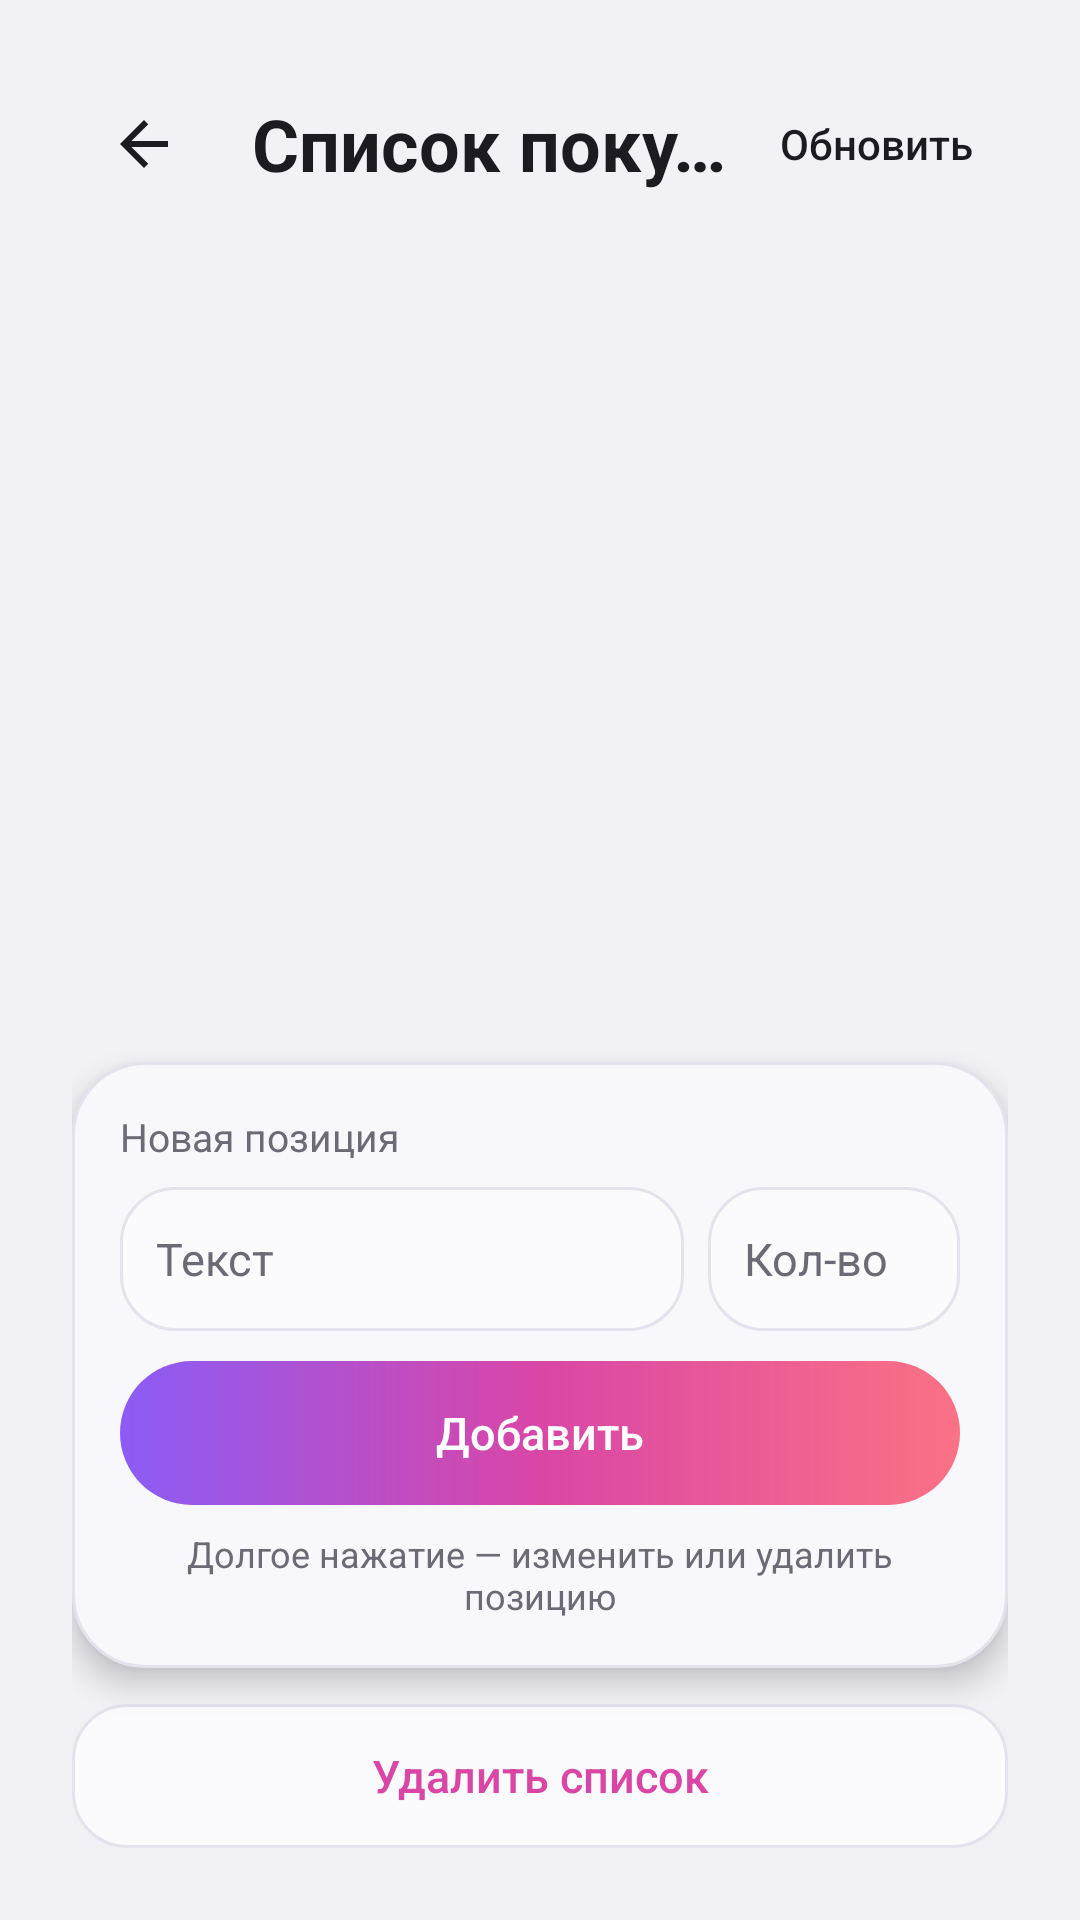

Write the Android layout XML for this screen, with the resource values it uses.
<!-- AndroidManifest.xml: application theme Theme.Gemma -->
<!-- res/layout/activity_shopping_detail.xml -->
<?xml version="1.0" encoding="utf-8"?>
<LinearLayout xmlns:android="http://schemas.android.com/apk/res/android"
    android:layout_width="match_parent"
    android:layout_height="match_parent"
    android:background="@color/bg_app"
    android:orientation="vertical"
    android:padding="24dp">

    
    <LinearLayout
        android:layout_width="match_parent"
        android:layout_height="wrap_content"
        android:layout_marginBottom="20dp"
        android:gravity="center_vertical"
        android:orientation="horizontal">

        <ImageButton
            android:id="@+id/btnBack"
            android:layout_width="48dp"
            android:layout_height="48dp"
            android:background="?attr/selectableItemBackgroundBorderless"
            android:contentDescription="Назад"
            android:padding="8dp"
            android:src="@drawable/ic_arrow_back" />

        <TextView
            android:id="@+id/tvTitle"
            android:layout_width="0dp"
            android:layout_height="wrap_content"
            android:layout_marginStart="12dp"
            android:layout_weight="1"
            android:ellipsize="end"
            android:maxLines="1"
            android:text="Список покупок"
            android:textColor="@color/text_primary"
            android:textSize="24sp"
            android:textStyle="bold" />

        
        <Button
            android:id="@+id/btnRefresh"
            style="@style/Widget.Gemma.TextAction"
            android:layout_width="wrap_content"
            android:layout_height="wrap_content"
            android:layout_marginStart="4dp"
            android:text="Обновить" />
    </LinearLayout>

    <ProgressBar
        android:id="@+id/pbLoading"
        android:layout_width="wrap_content"
        android:layout_height="wrap_content"
        android:layout_gravity="center_horizontal"
        android:layout_marginTop="8dp"
        android:visibility="gone" />

    <TextView
        android:id="@+id/tvStatus"
        android:layout_width="match_parent"
        android:layout_height="wrap_content"
        android:layout_marginTop="12dp"
        android:gravity="center"
        android:textColor="@color/status_idle"
        android:textSize="14sp"
        android:visibility="gone" />

    
    <ListView
        android:id="@+id/lvItems"
        android:layout_width="match_parent"
        android:layout_height="0dp"
        android:layout_marginTop="8dp"
        android:layout_weight="1"
        android:clipToPadding="false"
        android:divider="#00000000"
        android:dividerHeight="8dp"
        android:listSelector="?attr/selectableItemBackground"
        android:paddingBottom="8dp" />

    
    <LinearLayout
        android:layout_width="match_parent"
        android:layout_height="wrap_content"
        android:layout_marginTop="8dp"
        android:background="@drawable/bg_card"
        android:elevation="6dp"
        android:orientation="vertical"
        android:padding="16dp">

        <TextView
            android:layout_width="match_parent"
            android:layout_height="wrap_content"
            android:text="Новая позиция"
            android:textColor="@color/text_secondary"
            android:textSize="13sp" />

        <LinearLayout
            android:layout_width="match_parent"
            android:layout_height="wrap_content"
            android:layout_marginTop="8dp"
            android:orientation="horizontal">

            <EditText
                android:id="@+id/etText"
                android:layout_width="0dp"
                android:layout_height="wrap_content"
                android:layout_weight="1"
                android:background="@drawable/bg_input"
                android:hint="Текст"
                android:inputType="text"
                android:maxLines="1"
                android:minHeight="48dp"
                android:padding="12dp"
                android:textColor="@color/text_primary"
                android:textColorHint="@color/text_secondary"
                android:textSize="15sp" />

            <EditText
                android:id="@+id/etQty"
                android:layout_width="84dp"
                android:layout_height="wrap_content"
                android:layout_marginStart="8dp"
                android:background="@drawable/bg_input"
                android:hint="Кол-во"
                android:inputType="text"
                android:maxLines="1"
                android:minHeight="48dp"
                android:padding="12dp"
                android:textColor="@color/text_primary"
                android:textColorHint="@color/text_secondary"
                android:textSize="15sp" />
        </LinearLayout>

        
        <Button
            android:id="@+id/btnAdd"
            style="@style/Widget.Gemma.Button.Filled"
            android:layout_width="match_parent"
            android:layout_height="wrap_content"
            android:layout_marginTop="10dp"
            android:minHeight="48dp"
            android:text="Добавить"
            android:textSize="15sp" />

        <TextView
            android:layout_width="match_parent"
            android:layout_height="wrap_content"
            android:layout_marginTop="8dp"
            android:gravity="center"
            android:text="Долгое нажатие — изменить или удалить позицию"
            android:textColor="@color/text_secondary"
            android:textSize="12sp" />
    </LinearLayout>

    
    <Button
        android:id="@+id/btnDeleteList"
        style="@style/Widget.Gemma.Button"
        android:layout_width="match_parent"
        android:layout_height="wrap_content"
        android:layout_marginTop="12dp"
        android:background="@drawable/bg_input"
        android:backgroundTint="@null"
        android:minHeight="48dp"
        android:text="Удалить список"
        android:textColor="@color/status_error"
        android:textSize="15sp" />
</LinearLayout>
<!-- resources referenced by this layout -->
<resources>
  <color name="bg_app">#F2F1F6</color>
  <color name="status_error">#D946A6</color>
  <color name="status_idle">#6B6A75</color>
  <color name="text_primary">#1C1B22</color>
  <color name="text_secondary">#6B6A75</color>
  <!-- drawable bg_card (drawable) -->
  <?xml version="1.0" encoding="utf-8"?>
  <shape xmlns:android="http://schemas.android.com/apk/res/android"
      android:shape="rectangle">
      <solid android:color="#F8F7FB" />
      <stroke
          android:width="1dp"
          android:color="@color/card_stroke" />
      <corners android:radius="24dp" />
  </shape>
  <!-- drawable bg_input (drawable) -->
  <?xml version="1.0" encoding="utf-8"?>
  <shape xmlns:android="http://schemas.android.com/apk/res/android"
      android:shape="rectangle">
      <solid android:color="#FBFAFD" />
      <stroke
          android:width="1dp"
          android:color="@color/card_stroke" />
      <corners android:radius="18dp" />
  </shape>
  <!-- drawable ic_arrow_back (drawable) -->
  <?xml version="1.0" encoding="utf-8"?>
  <vector xmlns:android="http://schemas.android.com/apk/res/android"
      android:width="24dp"
      android:height="24dp"
      android:viewportWidth="24"
      android:viewportHeight="24">
      <path
          android:pathData="M20,11H7.83l5.59,-5.59L12,4l-8,8 8,8 1.41,-1.41L7.83,13H20v-2z"
          android:fillColor="@color/text_primary" />
  </vector>
  <style name="Widget.Gemma.Button" parent="Widget.AppCompat.Button">
          <item name="android:textAllCaps">false</item>
          <item name="android:stateListAnimator">@null</item>
          <item name="android:minHeight">0dp</item>
      </style>
  <style name="Widget.Gemma.Button.Filled" parent="Widget.Gemma.Button">
          <item name="android:background">@drawable/bg_button_gradient</item>
          <item name="backgroundTint">@null</item>
          <item name="android:backgroundTint">@null</item>
          <item name="android:textColor">@android:color/white</item>
      </style>
  <style name="Widget.Gemma.TextAction" parent="Widget.Gemma.Button">
          <item name="android:background">?attr/selectableItemBackgroundBorderless</item>
          <item name="android:minHeight">48dp</item>
          <item name="android:gravity">center</item>
          <item name="android:textColor">@color/text_primary</item>
          <item name="android:textSize">14sp</item>
          <item name="android:paddingStart">10dp</item>
          <item name="android:paddingEnd">10dp</item>
      </style>
  <color name="card_stroke">#E4E2EC</color>
  <!-- drawable bg_button_gradient (drawable) -->
  <?xml version="1.0" encoding="utf-8"?>
  <ripple xmlns:android="http://schemas.android.com/apk/res/android"
      android:color="#33FFFFFF">
      <item android:id="@android:id/mask">
          <shape android:shape="rectangle">
              <solid android:color="#FFFFFFFF" />
              <corners android:radius="28dp" />
          </shape>
      </item>
      <item>
          <shape android:shape="rectangle">
              <gradient
                  android:angle="0"
                  android:startColor="@color/crystal_start"
                  android:centerColor="@color/crystal_mid"
                  android:endColor="@color/crystal_end"
                  android:type="linear" />
              <corners android:radius="28dp" />
          </shape>
      </item>
  </ripple>
  <color name="crystal_start">#8B5CF6</color>
  <color name="crystal_mid">#D946A6</color>
  <color name="crystal_end">#FB7185</color>
</resources>
